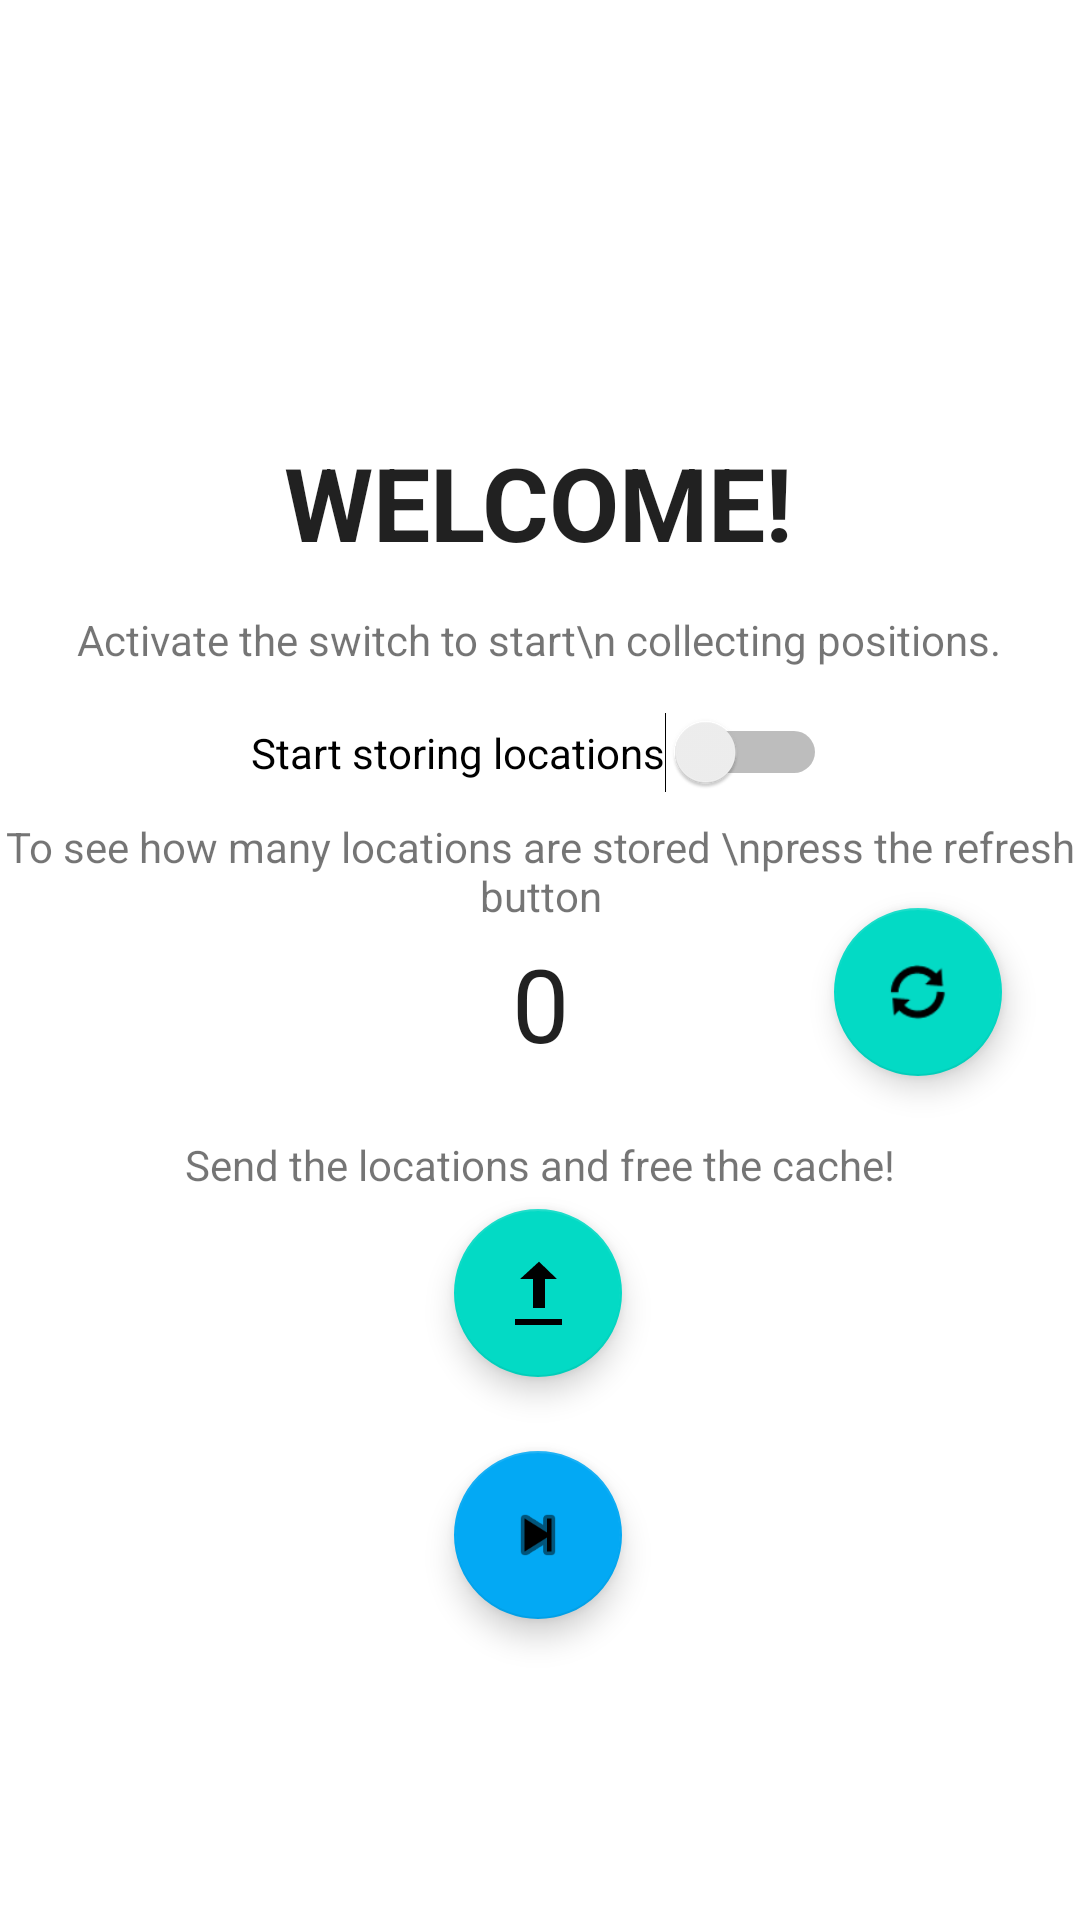

Layout XML and referenced resources for this Android screen:
<!-- AndroidManifest.xml: application theme Theme.GPSrecorder -->
<!-- res/layout/fragment_first.xml -->
<?xml version="1.0" encoding="utf-8"?>
<androidx.constraintlayout.widget.ConstraintLayout xmlns:android="http://schemas.android.com/apk/res/android"
    xmlns:app="http://schemas.android.com/apk/res-auto"
    xmlns:tools="http://schemas.android.com/tools"
    android:layout_width="match_parent"
    android:layout_height="match_parent"
    tools:context=".FirstFragment">

    <com.google.android.material.floatingactionbutton.FloatingActionButton
        android:id="@+id/button_upload_locations"
        android:layout_width="wrap_content"
        android:layout_height="wrap_content"
        android:layout_gravity="bottom|end"
        app:layout_constraintBottom_toBottomOf="parent"
        app:layout_constraintEnd_toEndOf="parent"
        app:layout_constraintHorizontal_bias="0.498"
        app:layout_constraintStart_toStartOf="parent"
        app:layout_constraintTop_toTopOf="parent"
        app:layout_constraintVertical_bias="0.69"
        app:srcCompat="@android:drawable/stat_sys_upload_done" />

    <TextView
        android:id="@+id/textView12"
        android:layout_width="wrap_content"
        android:layout_height="wrap_content"
        android:text="Send the locations and free the cache!"
        android:textAlignment="center"
        app:layout_constraintBottom_toBottomOf="parent"
        app:layout_constraintEnd_toEndOf="parent"
        app:layout_constraintHorizontal_bias="0.497"
        app:layout_constraintStart_toStartOf="parent"
        app:layout_constraintTop_toTopOf="parent"
        app:layout_constraintVertical_bias="0.61" />

    <com.google.android.material.floatingactionbutton.FloatingActionButton
        android:id="@+id/button_rows"
        android:layout_width="wrap_content"
        android:layout_height="wrap_content"
        android:layout_gravity="bottom|end"
        app:layout_constraintBottom_toBottomOf="parent"
        app:layout_constraintEnd_toEndOf="parent"
        app:layout_constraintHorizontal_bias="0.915"
        app:layout_constraintStart_toStartOf="parent"
        app:layout_constraintTop_toTopOf="parent"
        app:layout_constraintVertical_bias="0.518"
        app:srcCompat="@android:drawable/ic_popup_sync" />

    <TextView
        android:id="@+id/textView10"
        android:layout_width="wrap_content"
        android:layout_height="wrap_content"
        android:text="To see how many locations are stored \npress the refresh button"
        android:textAlignment="center"
        app:layout_constraintBottom_toBottomOf="parent"
        app:layout_constraintEnd_toEndOf="parent"
        app:layout_constraintHorizontal_bias="0.497"
        app:layout_constraintStart_toStartOf="parent"
        app:layout_constraintTop_toTopOf="parent"
        app:layout_constraintVertical_bias="0.451" />

    <com.google.android.material.floatingactionbutton.FloatingActionButton
        android:id="@+id/button_first"
        android:layout_width="wrap_content"
        android:layout_height="wrap_content"
        android:layout_gravity="bottom|end"
        app:backgroundTint="#03A9F4"
        app:layout_constraintBottom_toBottomOf="parent"
        app:layout_constraintEnd_toEndOf="parent"
        app:layout_constraintHorizontal_bias="0.498"
        app:layout_constraintStart_toStartOf="parent"
        app:layout_constraintTop_toTopOf="parent"
        app:layout_constraintVertical_bias="0.828"
        app:srcCompat="@android:drawable/ic_media_next" />

    <Switch
        android:id="@+id/switch2"
        android:layout_width="wrap_content"
        android:layout_height="wrap_content"
        android:checked="false"
        android:text="Start storing locations"
        app:layout_constraintBottom_toBottomOf="parent"
        app:layout_constraintEnd_toEndOf="parent"
        app:layout_constraintHorizontal_bias="0.498"
        app:layout_constraintStart_toStartOf="parent"
        app:layout_constraintTop_toTopOf="parent"
        app:layout_constraintVertical_bias="0.387" />

    <TextView
        android:id="@+id/textView"
        android:layout_width="wrap_content"
        android:layout_height="wrap_content"
        android:text="WELCOME!"
        android:textAppearance="@style/TextAppearance.AppCompat.Body1"
        android:textSize="34sp"
        android:textStyle="bold"
        app:layout_constraintBottom_toBottomOf="parent"
        app:layout_constraintEnd_toEndOf="parent"
        app:layout_constraintHorizontal_bias="0.497"
        app:layout_constraintStart_toStartOf="parent"
        app:layout_constraintTop_toTopOf="parent"
        app:layout_constraintVertical_bias="0.243" />

    <TextView
        android:id="@+id/textView8"
        android:layout_width="wrap_content"
        android:layout_height="wrap_content"
        android:text="Activate the switch to start\n collecting positions."
        android:textAlignment="center"
        app:layout_constraintBottom_toBottomOf="parent"
        app:layout_constraintEnd_toEndOf="parent"
        app:layout_constraintHorizontal_bias="0.498"
        app:layout_constraintStart_toStartOf="parent"
        app:layout_constraintTop_toTopOf="parent"
        app:layout_constraintVertical_bias="0.328" />

    <TextView
        android:id="@+id/rows_count"
        android:layout_width="wrap_content"
        android:layout_height="wrap_content"
        android:text="0"
        android:textAlignment="center"
        android:textAppearance="@style/TextAppearance.AppCompat.Body1"
        android:textSize="34sp"
        app:layout_constraintBottom_toBottomOf="parent"
        app:layout_constraintEnd_toEndOf="parent"
        app:layout_constraintStart_toStartOf="parent"
        app:layout_constraintTop_toTopOf="parent"
        app:layout_constraintVertical_bias="0.524" />

</androidx.constraintlayout.widget.ConstraintLayout>
<!-- resources referenced by this layout -->
<resources>
  <style name="Theme.GPSrecorder" parent="Theme.MaterialComponents.DayNight.DarkActionBar">
          
          <item name="colorPrimary">@color/purple_500</item>
          <item name="colorPrimaryVariant">@color/purple_700</item>
          <item name="colorOnPrimary">@color/white</item>
          
          <item name="colorSecondary">@color/teal_200</item>
          <item name="colorSecondaryVariant">@color/teal_700</item>
          <item name="colorOnSecondary">@color/black</item>
          
          <item name="android:statusBarColor">?attr/colorPrimaryVariant</item>
          
      </style>
  <!-- not gathered from this repository: default colours our renderer supplied (Android Studio template values) -->
  <color name="purple_500">#FF6200EE</color>
  <color name="purple_700">#FF3700B3</color>
  <color name="teal_200">#FF03DAC5</color>
  <color name="teal_700">#FF018786</color>
  <color name="black">#FF000000</color>
  <color name="white">#FFFFFFFF</color>
</resources>
